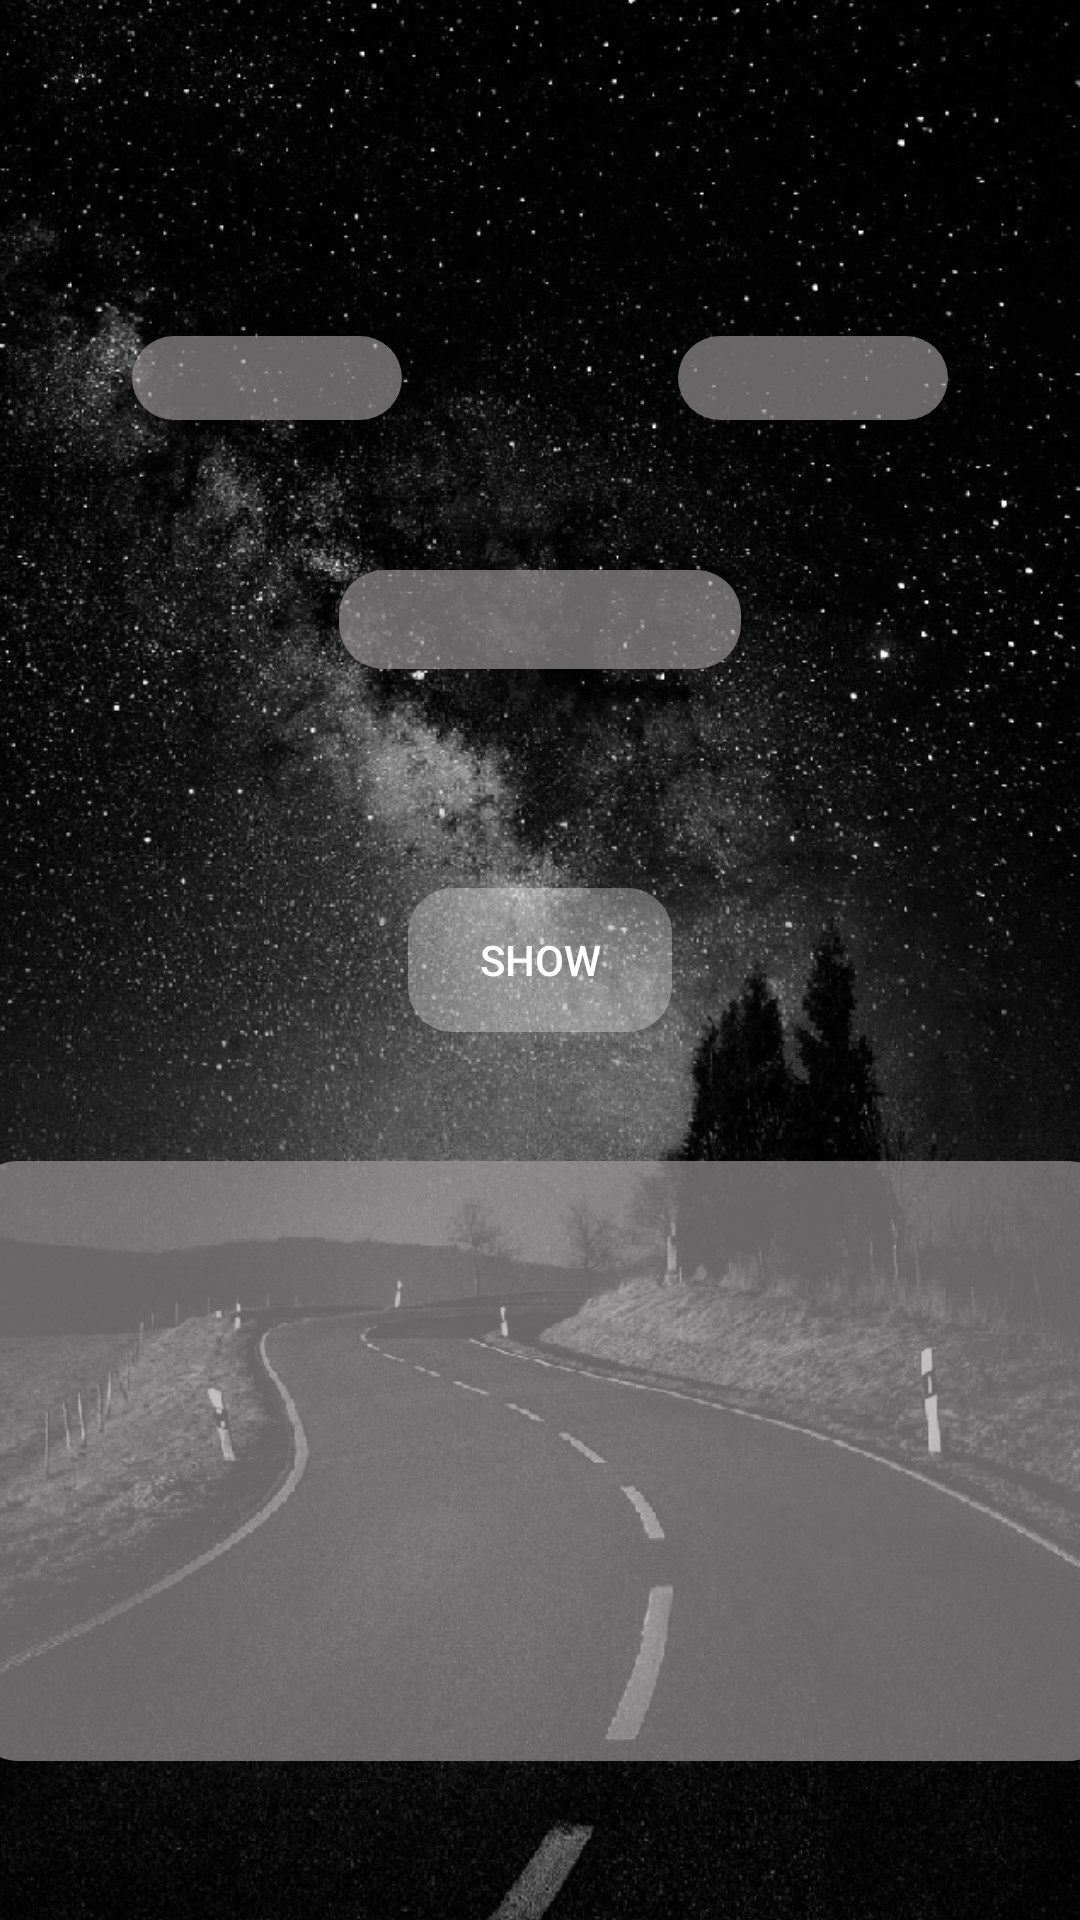

Write the Android layout XML for this screen, with the resource values it uses.
<!-- AndroidManifest.xml: application theme Theme.AppCompat.NoActionBar -->
<!-- res/layout/activity_price.xml -->
<?xml version="1.0" encoding="utf-8"?>
<androidx.constraintlayout.widget.ConstraintLayout xmlns:android="http://schemas.android.com/apk/res/android"
    xmlns:app="http://schemas.android.com/apk/res-auto"
    xmlns:tools="http://schemas.android.com/tools"
    android:layout_width="match_parent"
    android:layout_height="match_parent"
    android:background="@drawable/yol"
    tools:context=".PriceActivity">

    <TextView
        android:id="@+id/textView3"
        android:layout_width="134dp"
        android:layout_height="33dp"
        android:background="@drawable/bg_calen"
        android:gravity="center"
        android:textColor="#9AFFFFFF"
        android:textSize="18sp"
        app:layout_constraintBottom_toBottomOf="parent"
        app:layout_constraintEnd_toEndOf="parent"
        app:layout_constraintStart_toStartOf="parent"
        app:layout_constraintTop_toTopOf="parent"
        app:layout_constraintVertical_bias="0.313" />

    <TextView
        android:id="@+id/sehir2"
        android:layout_width="90dp"
        android:layout_height="28dp"
        android:layout_marginTop="112dp"
        android:layout_marginEnd="44dp"
        android:layout_marginRight="44dp"
        android:background="@drawable/bg_calen"
        android:gravity="center"
        android:textColor="#9AFFFFFF"
        android:textSize="18sp"
        app:layout_constraintEnd_toEndOf="parent"
        app:layout_constraintTop_toTopOf="parent" />

    <TextView
        android:id="@+id/sehir1"
        android:layout_width="90dp"
        android:layout_height="28dp"
        android:layout_marginStart="44dp"
        android:layout_marginLeft="44dp"
        android:layout_marginTop="112dp"
        android:background="@drawable/bg_calen"
        android:gravity="center"
        android:textColor="#9AFFFFFF"
        android:textSize="18sp"
        app:layout_constraintStart_toStartOf="parent"
        app:layout_constraintTop_toTopOf="parent" />

    <ListView
        android:id="@+id/list"
        android:layout_width="380dp"
        android:layout_height="200dp"
        android:background="@drawable/bg_calen"
        app:layout_constraintBottom_toBottomOf="parent"
        app:layout_constraintEnd_toEndOf="parent"
        app:layout_constraintHorizontal_bias="0.473"
        app:layout_constraintStart_toStartOf="parent"
        app:layout_constraintTop_toBottomOf="@+id/textView3"
        app:layout_constraintVertical_bias="0.756" />

    <Button
        android:id="@+id/listele"
        android:layout_width="wrap_content"
        android:layout_height="wrap_content"
        android:background="@drawable/textview"
        android:text="Show"
        android:textColor="#FFFFFFFF"
        app:layout_constraintBottom_toBottomOf="parent"
        app:layout_constraintEnd_toEndOf="parent"
        app:layout_constraintStart_toStartOf="parent"
        app:layout_constraintTop_toTopOf="parent" />

</androidx.constraintlayout.widget.ConstraintLayout>
<!-- resources referenced by this layout -->
<resources>
  <!-- drawable bg_calen (drawable) -->
  <?xml version="1.0" encoding="utf-8"?>
  <shape xmlns:android="http://schemas.android.com/apk/res/android">
  
      <corners
          android:radius="15dp"
          />
      <solid
          android:color="#A4A09D9D"
          />
  </shape>
  <!-- drawable textview (drawable) -->
  <?xml version="1.0" encoding="utf-8"?>
  <shape xmlns:android="http://schemas.android.com/apk/res/android">
  
      <corners
          android:radius="15dp"
          />
      <solid
          android:color="#4DFFFFFF"
          />
  </shape>
  <!-- drawable yol: png bitmap (drawable, 768278 bytes) -->
</resources>
